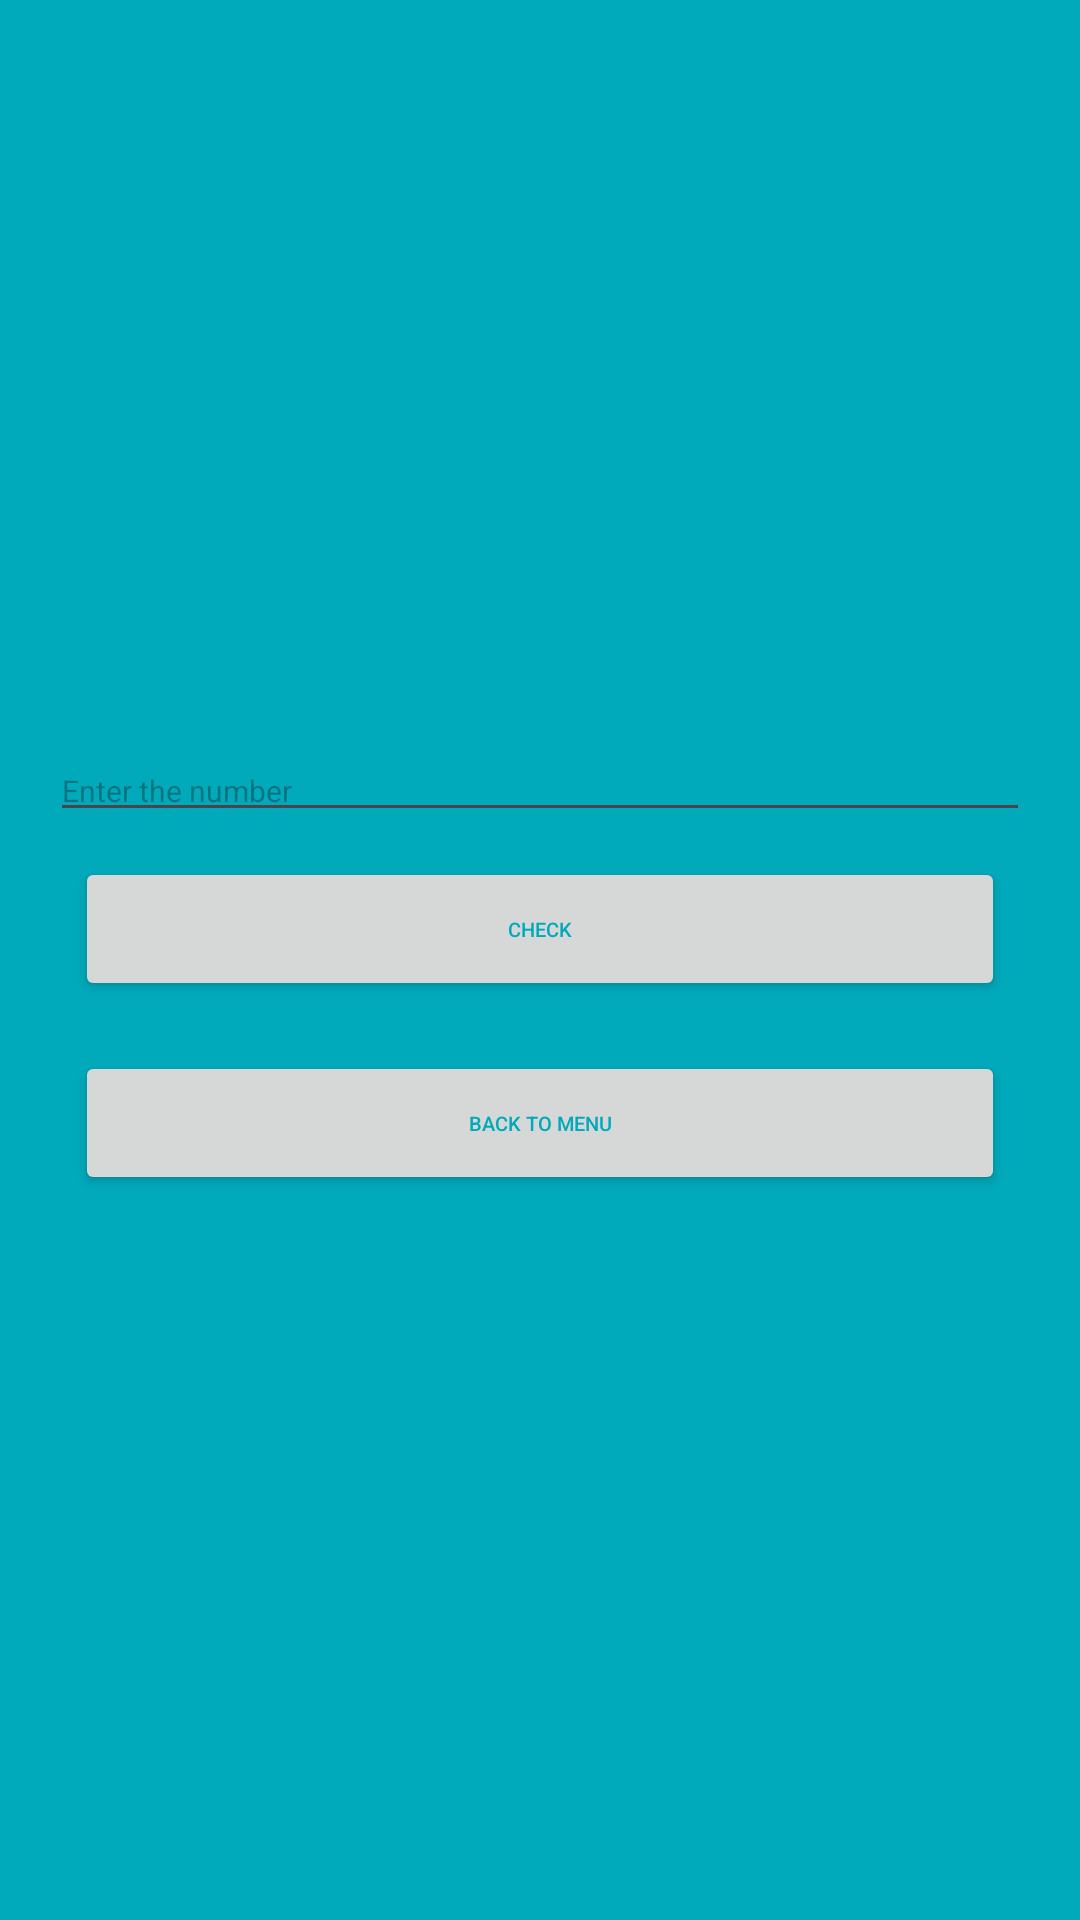

This screen was rendered from an Android layout file. Write that file and the resources it references.
<!-- AndroidManifest.xml: application theme Theme.Arithmeticapp -->
<!-- res/layout/activity_even_odd.xml -->
<LinearLayout android:layout_height="match_parent"
    android:layout_width="match_parent"
    android:orientation="vertical"
    android:background="#00aabb"
    android:gravity="center"
    android:padding="50px"
    xmlns:android="http://schemas.android.com/apk/res/android">
    <TextView
        android:layout_width="match_parent"
        android:layout_height="wrap_content"
        android:text="Number:"
        android:textSize="30px"
        android:textColor="#00aabb"
        />
    <EditText
        android:layout_width="match_parent"
        android:layout_height="wrap_content"
        android:hint="Enter the number"
        android:textSize="30px"
        android:textColor="#0B0B0B"
        android:id="@+id/num"
        android:inputType="number"
        />
    <androidx.appcompat.widget.AppCompatButton
        android:layout_width="match_parent"
        android:layout_height="wrap_content"
        android:text="Check"
        android:textColor="#00aabb"
        android:textSize="20px"
        android:id="@+id/evodd"
        android:layout_margin="25px"
        />
    <androidx.appcompat.widget.AppCompatButton
        android:layout_width="match_parent"
        android:layout_height="wrap_content"
        android:text="Back To Menu"
        android:textColor="#00aabb"
        android:textSize="20px"
        android:id="@+id/b2btn"
        android:layout_margin="25px"
        />

</LinearLayout>
<!-- resources referenced by this layout -->
<resources>
  <style name="Theme.Arithmeticapp" parent="Base.Theme.Arithmeticapp" />
  <style name="Base.Theme.Arithmeticapp" parent="Theme.Material3.DayNight.NoActionBar">
          
          
      </style>
</resources>
